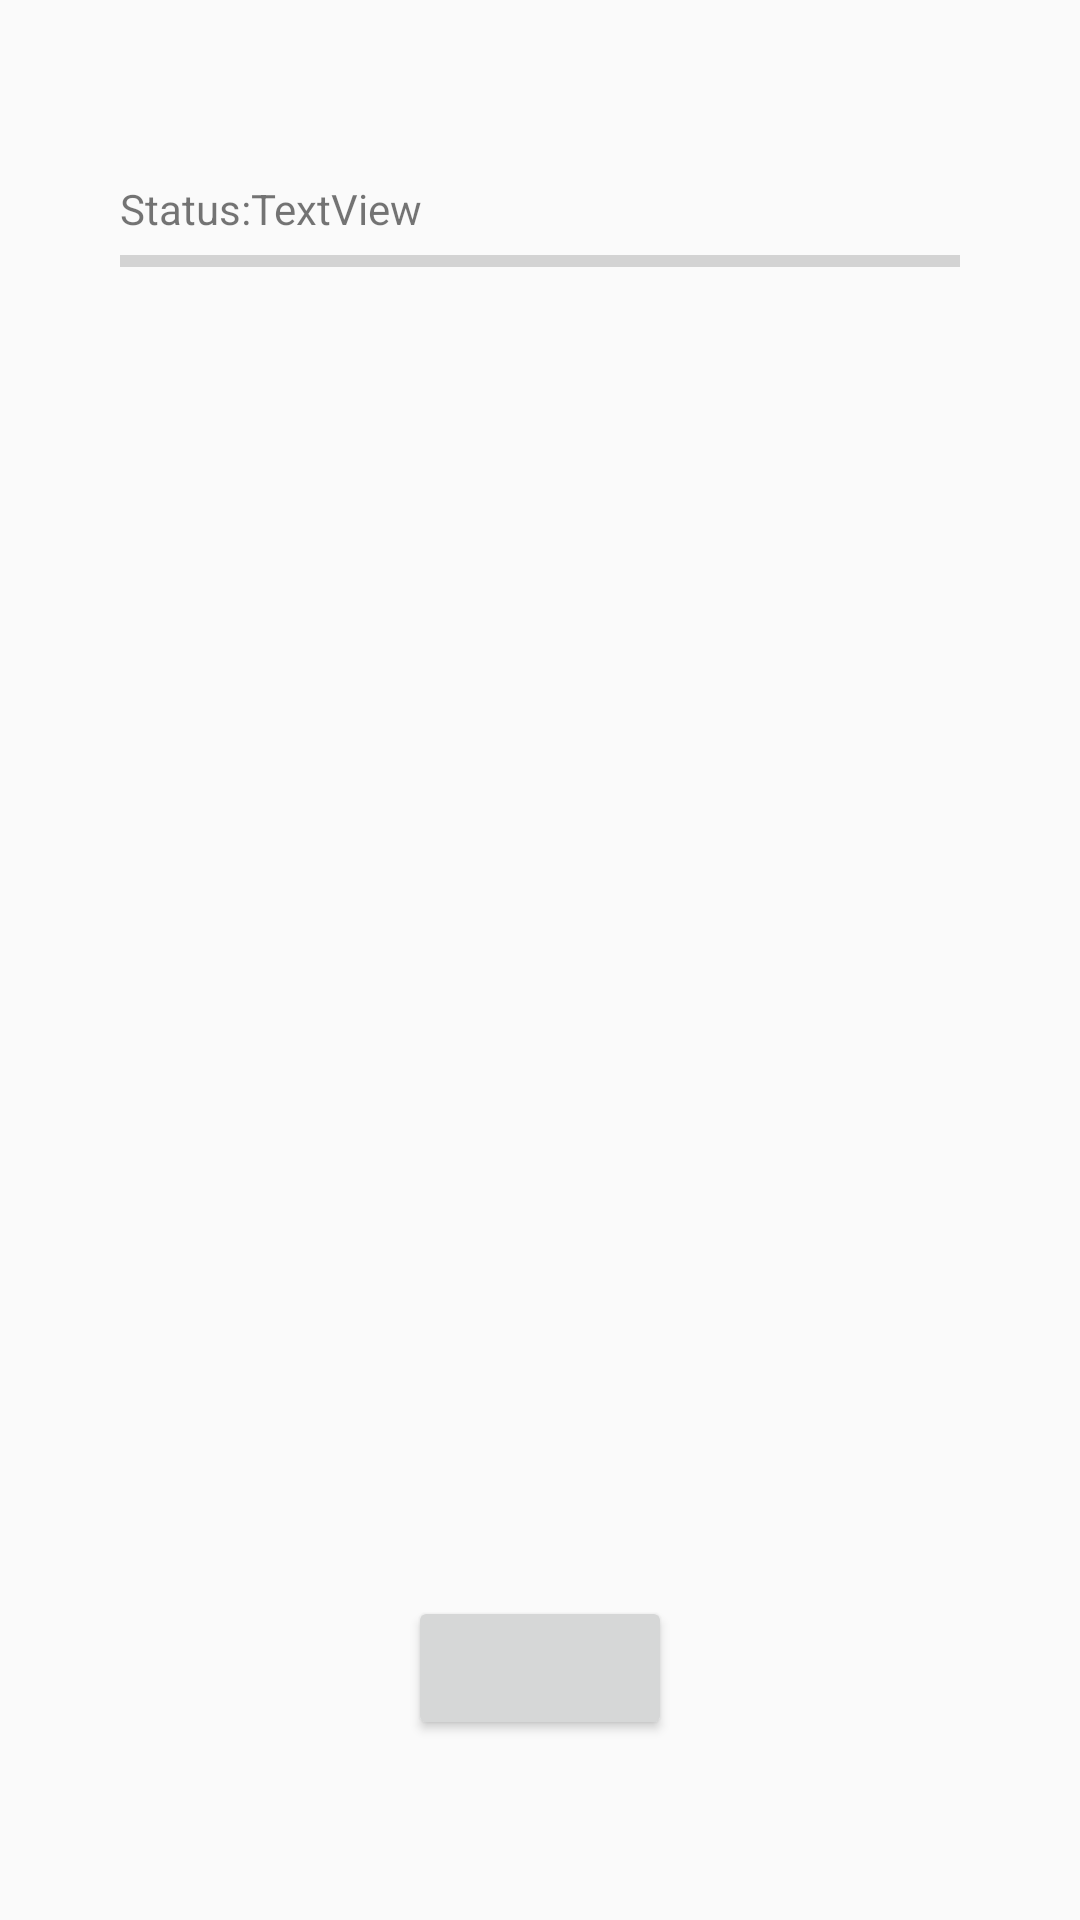

Layout XML and referenced resources for this Android screen:
<!-- AndroidManifest.xml: application theme AppTheme -->
<!-- res/layout/fragment_main.xml -->
<RelativeLayout xmlns:android="http://schemas.android.com/apk/res/android"
    xmlns:tools="http://schemas.android.com/tools"
    android:layout_width="match_parent"
    android:layout_height="match_parent"
    android:paddingBottom="@dimen/activity_vertical_margin"
    android:paddingLeft="@dimen/activity_horizontal_margin"
    android:paddingRight="@dimen/activity_horizontal_margin"
    android:paddingTop="@dimen/activity_vertical_margin"
    tools:context="mdev.master_j.filedownloader.MainActivity$PlaceholderFragment" >

    <TextView
        android:id="@+id/static_word_status"
        android:layout_width="wrap_content"
        android:layout_height="wrap_content"
        android:text="@string/word_status" />

    <Button
        android:id="@+id/button_action"
        android:layout_width="wrap_content"
        android:layout_height="wrap_content"
        android:layout_alignParentBottom="true"
        android:layout_centerHorizontal="true" />

    <TextView
        android:id="@+id/status_textView"
        android:layout_width="wrap_content"
        android:layout_height="wrap_content"
        android:layout_alignBaseline="@+id/static_word_status"
        android:layout_alignBottom="@+id/static_word_status"
        android:layout_toRightOf="@+id/static_word_status"
        android:text="TextView" />

    <ProgressBar
        android:id="@+id/download_progressBar"
        style="?android:attr/progressBarStyleHorizontal"
        android:layout_width="wrap_content"
        android:layout_height="wrap_content"
        android:layout_alignParentLeft="true"
        android:layout_alignParentRight="true"
        android:layout_below="@+id/static_word_status" />

    <ImageView
        android:id="@+id/imageView1"
        android:layout_width="wrap_content"
        android:layout_height="wrap_content"
        android:layout_alignLeft="@+id/download_progressBar"
        android:layout_below="@+id/download_progressBar"
        android:layout_marginTop="20dp"
        android:src="@drawable/ic_launcher" />

</RelativeLayout>
<!-- resources referenced by this layout -->
<resources>
  <dimen name="activity_horizontal_margin">40dp</dimen>
  <dimen name="activity_vertical_margin">60dp</dimen>
  <string name="word_status">Status:</string>
  <style name="AppTheme" parent="Theme.AppCompat.Light">
      </style>
</resources>
